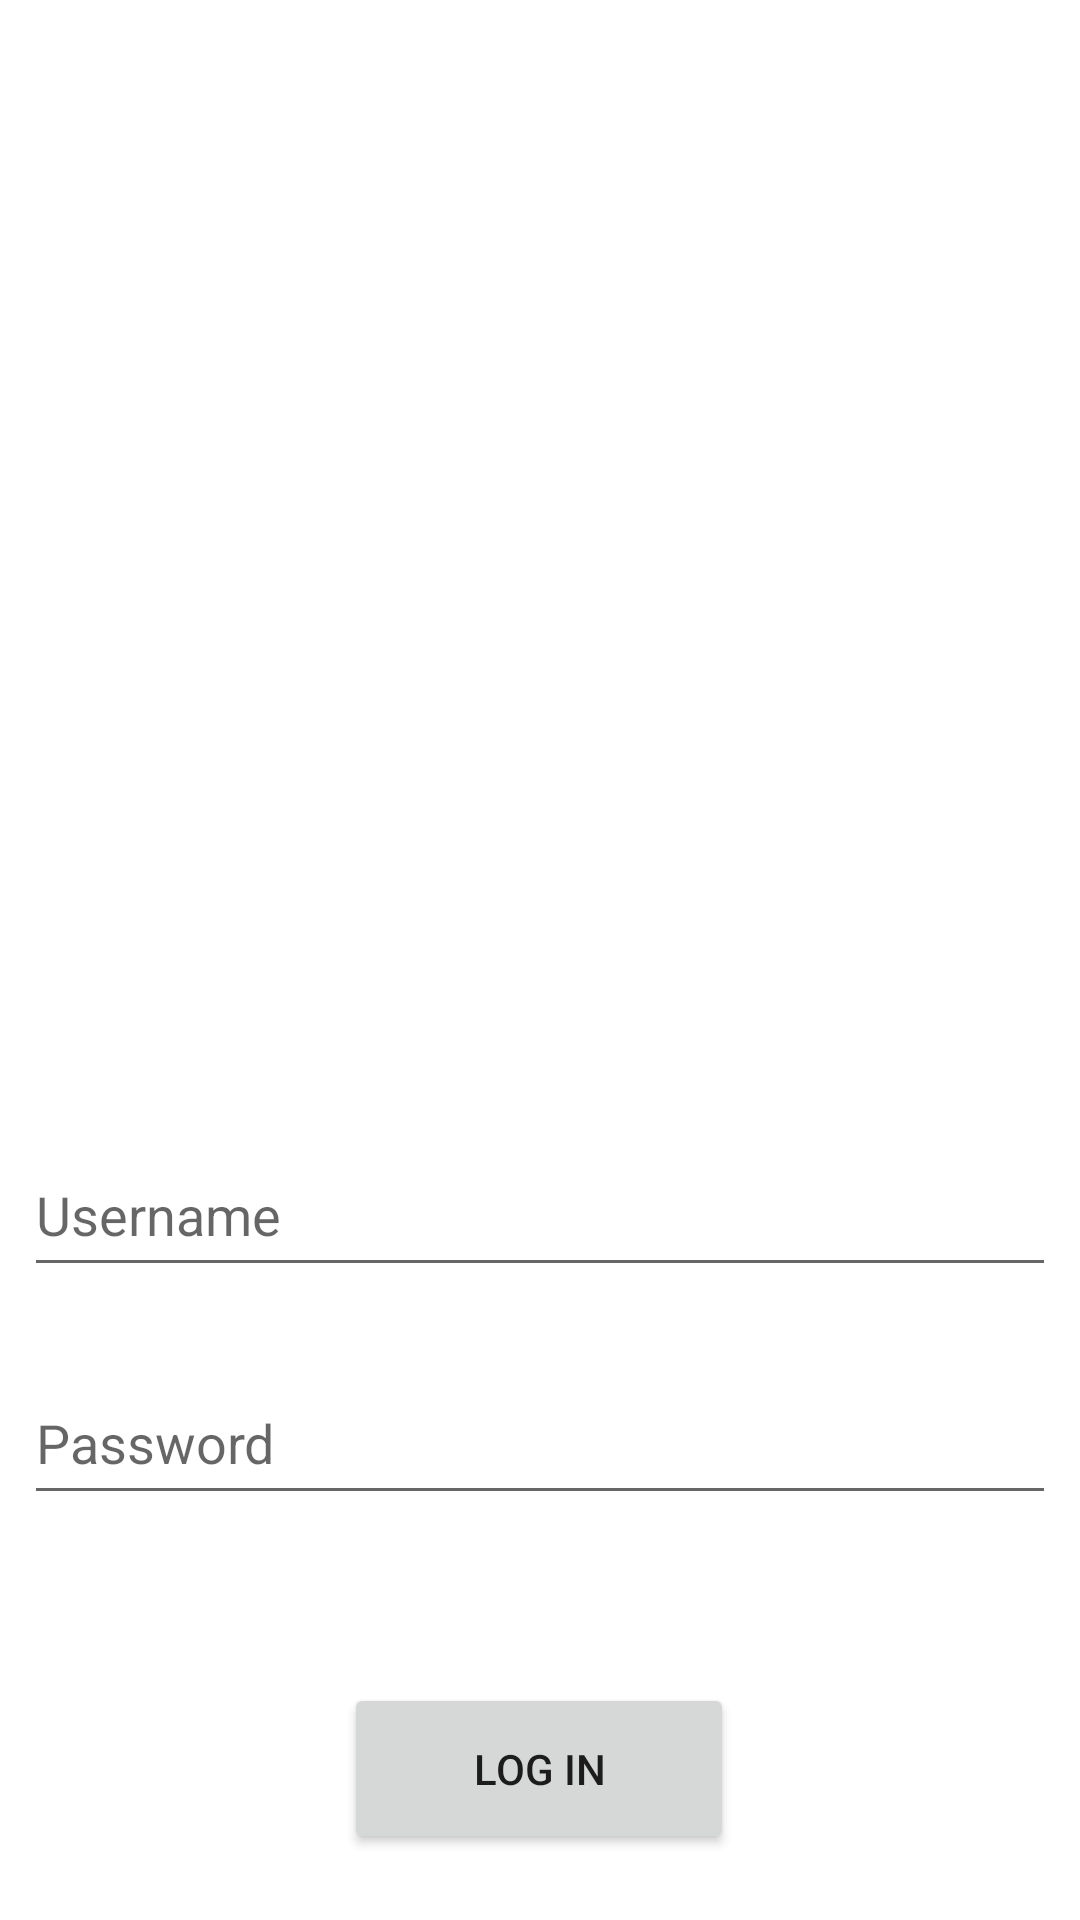

Produce the Android XML layout that renders to this screen, including the resource entries it uses.
<!-- AndroidManifest.xml: application theme Theme.AppUsersArticles -->
<!-- res/layout/fragment_log_in.xml -->
<?xml version="1.0" encoding="utf-8"?>
<androidx.constraintlayout.widget.ConstraintLayout xmlns:android="http://schemas.android.com/apk/res/android"
    xmlns:app="http://schemas.android.com/apk/res-auto"
    xmlns:tools="http://schemas.android.com/tools"
    android:layout_width="match_parent"
    android:layout_height="match_parent"
    tools:context=".LogInFragment">


    <ImageView
        android:id="@+id/imageView"
        android:layout_width="298dp"
        android:layout_height="262dp"
        android:layout_marginTop="44dp"
        app:layout_constraintEnd_toEndOf="parent"
        app:layout_constraintHorizontal_bias="0.495"
        app:layout_constraintStart_toStartOf="parent"
        app:layout_constraintTop_toTopOf="parent"
        tools:src="@tools:sample/avatars" />

    <EditText
        android:id="@+id/editText"
        android:layout_width="344dp"
        android:layout_height="51dp"
        android:layout_marginTop="72dp"
        android:hint="Username"
        android:inputType="text"
        app:layout_constraintEnd_toEndOf="parent"
        app:layout_constraintStart_toStartOf="parent"
        app:layout_constraintTop_toBottomOf="@+id/imageView" />

    <EditText
        android:id="@+id/editText3"
        android:layout_width="344dp"
        android:layout_height="51dp"
        android:layout_marginTop="25dp"
        android:hint="Password"
        android:inputType="textPassword"
        app:layout_constraintEnd_toEndOf="parent"
        app:layout_constraintStart_toStartOf="parent"
        app:layout_constraintTop_toBottomOf="@+id/editText" />

    <Button
        android:id="@+id/button"
        android:layout_width="130dp"
        android:layout_height="57dp"
        android:layout_marginTop="56dp"
        android:text="LOG IN"
        app:layout_constraintEnd_toEndOf="parent"
        app:layout_constraintHorizontal_bias="0.498"
        app:layout_constraintStart_toStartOf="parent"
        app:layout_constraintTop_toBottomOf="@+id/editText3" />

</androidx.constraintlayout.widget.ConstraintLayout>
<!-- resources referenced by this layout -->
<resources>
  <style name="Theme.AppUsersArticles" parent="Theme.MaterialComponents.DayNight.DarkActionBar">
          
          <item name="colorPrimary">@color/purple_500</item>
          <item name="colorPrimaryVariant">@color/purple_700</item>
          <item name="colorOnPrimary">@color/white</item>
          
          <item name="colorSecondary">@color/teal_200</item>
          <item name="colorSecondaryVariant">@color/teal_700</item>
          <item name="colorOnSecondary">@color/black</item>
          
          <item name="android:statusBarColor" tools:targetApi="l">?attr/colorPrimaryVariant</item>
          
      </style>
  <!-- not gathered from this repository: default colours our renderer supplied (Android Studio template values) -->
  <color name="purple_500">#FF6200EE</color>
  <color name="purple_700">#FF3700B3</color>
  <color name="teal_200">#FF03DAC5</color>
  <color name="teal_700">#FF018786</color>
  <color name="black">#FF000000</color>
  <color name="white">#FFFFFFFF</color>
</resources>
